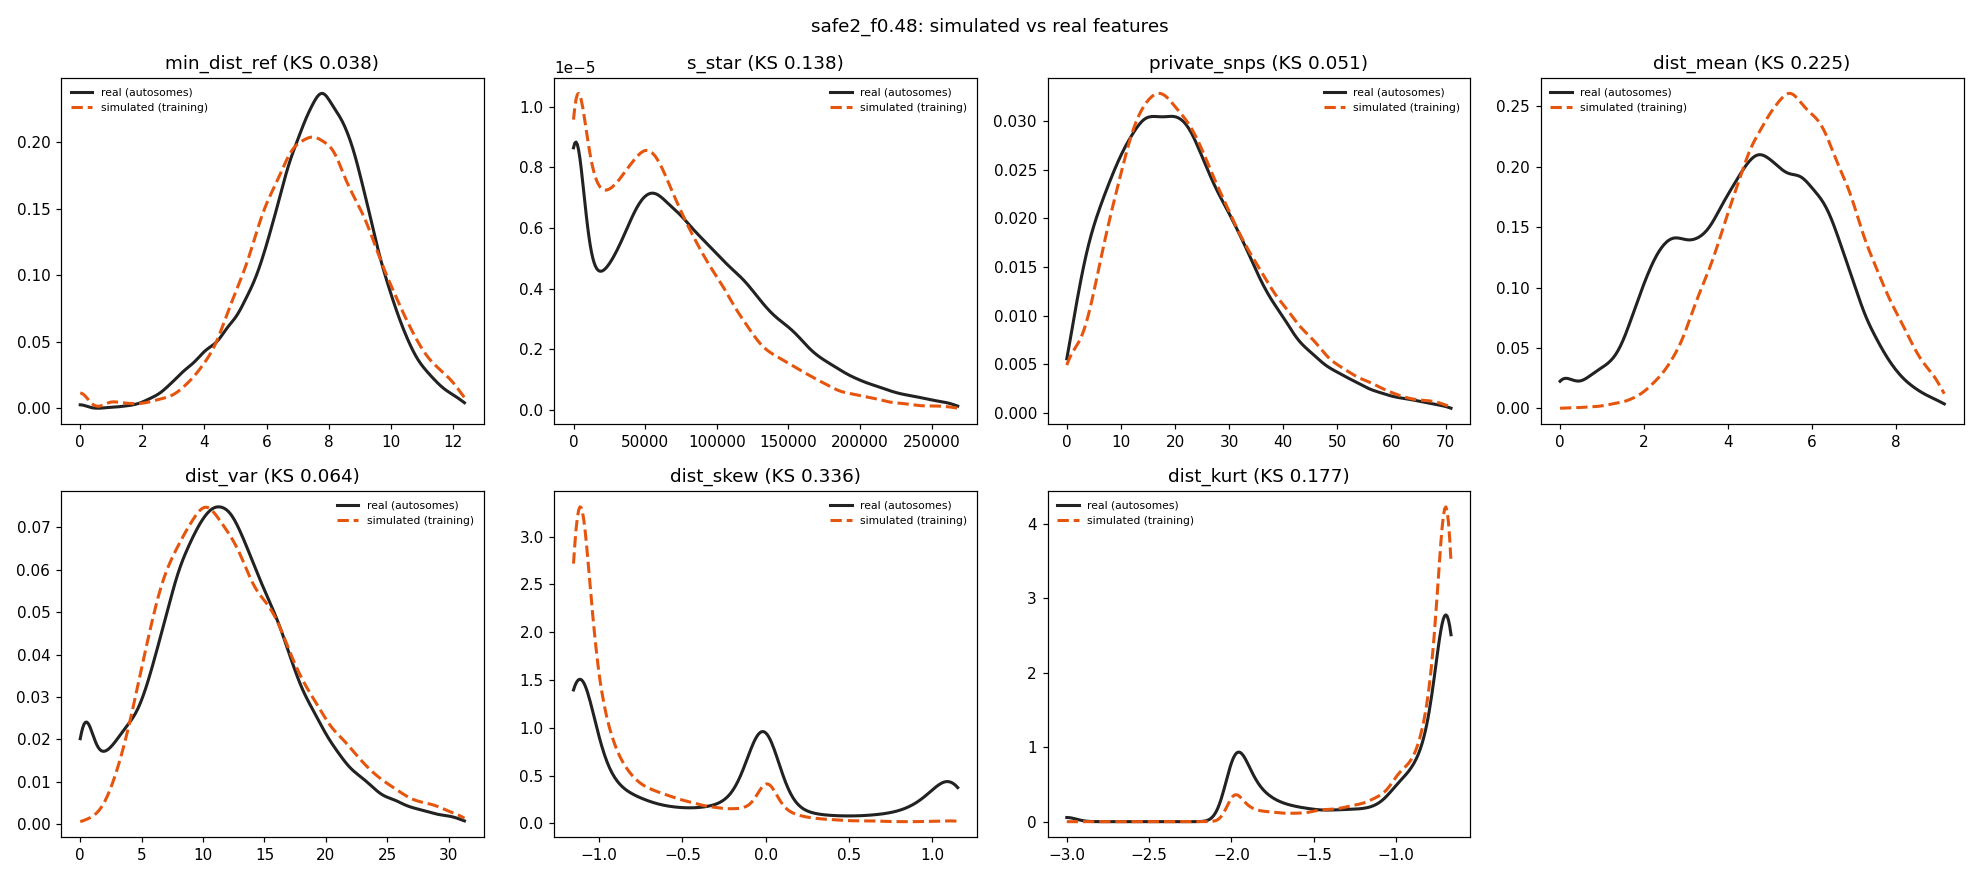

Data behind this chart, as committed beside it:
feature	sim_median	real_median	sim_q05	real_q05	sim_q95	real_q95	sim_mean	real_mean	ks
min_dist_ref	7.55	7.681	4.243	4.123	11	10.49	7.556	7.571	0.03837
s_star	53141	70289	0	0	161492	198418	62230	80898	0.1377
private_snps	22	21	5.95	4	52	50	24.32	23.22	0.05101
dist_mean	5.572	4.664	3.148	1.5	8.217	7.443	5.614	4.587	0.2249
dist_var	11.91	11.63	4.769	1.841	24.32	22.64	12.91	12.14	0.06393
dist_skew	-1.037	-0.4518	-1.151	-1.154	0.05191	1.111	-0.8342	-0.3503	0.3362
dist_kurt	-0.7545	-0.8226	-1.878	-1.997	-0.6694	-0.6667	-0.9137	-1.109	0.1766
